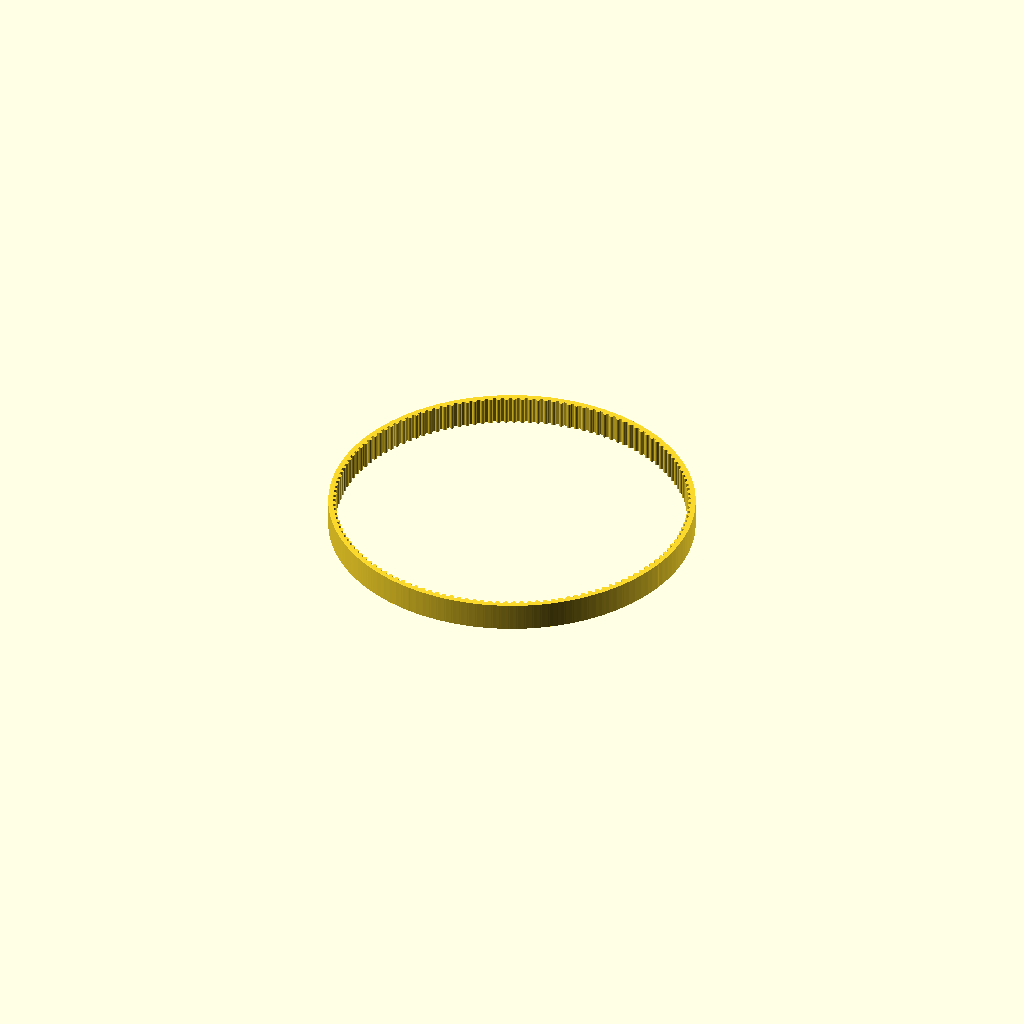
Cell 1: rendered with the file's own defaults.
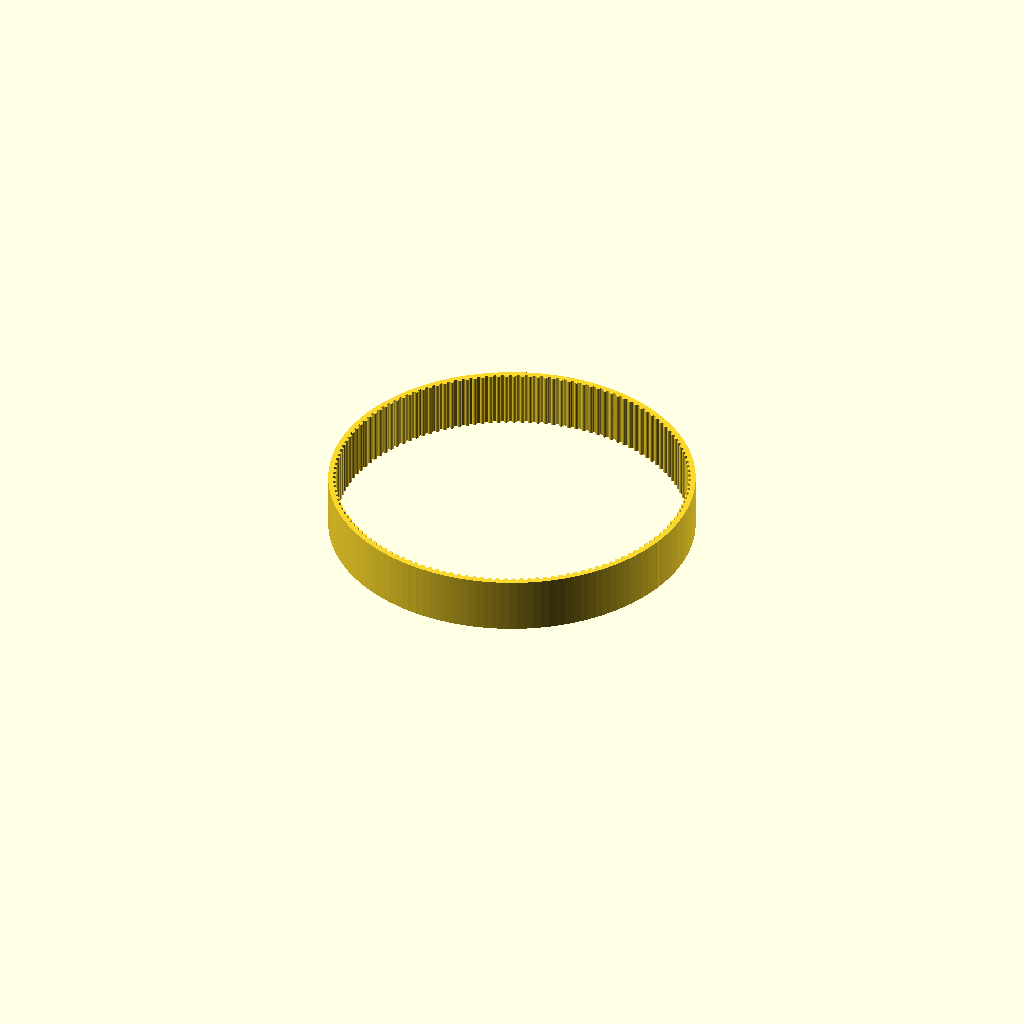
Cell 2: the same model with thickness = 14.
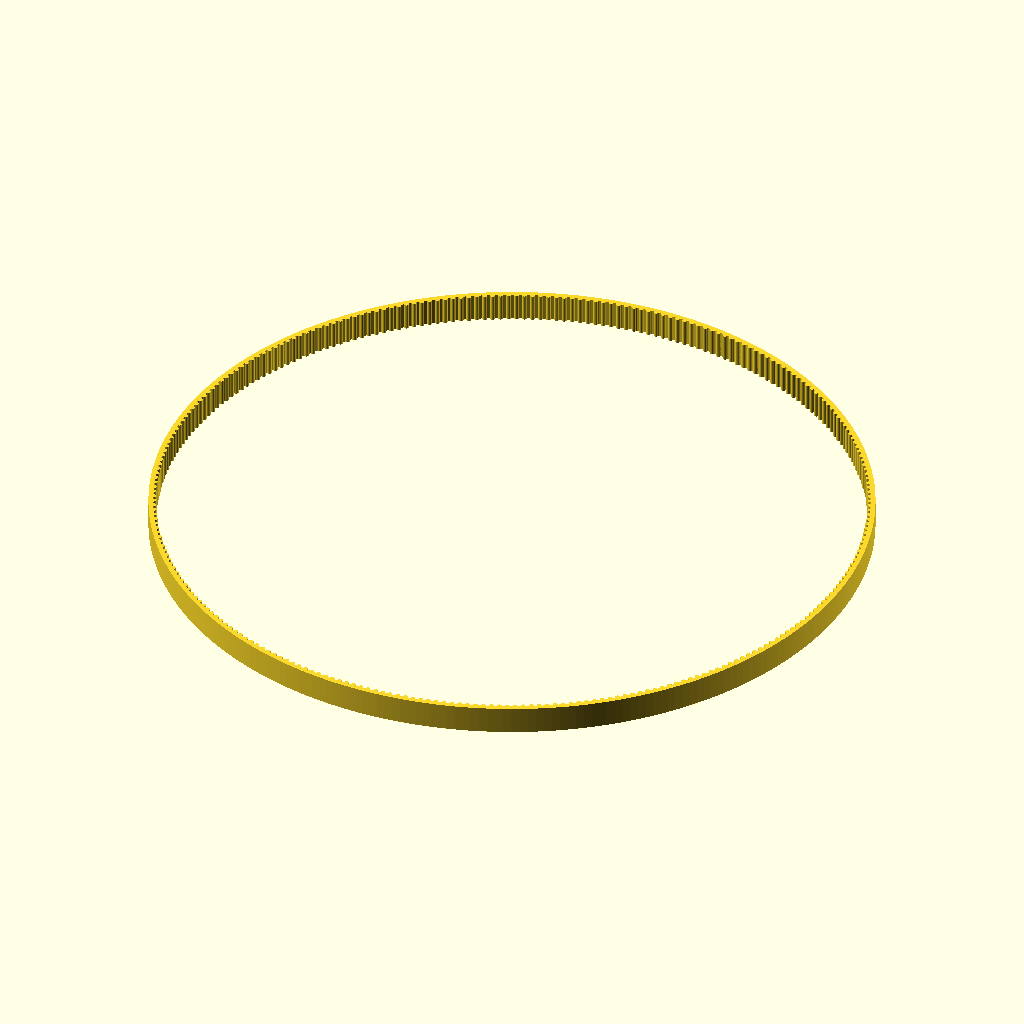
Cell 3 — teethAmount set to 282, the other parameters unchanged.
All cells are drawn from one camera (rotation 55°, 0°, 25°, orthographic, colour scheme Cornfield), so only the parameter changes between them.
Source of the model, inputs/thingiverse/files/thing-1975381/files/Custom-GT2-belt.scad:
$fn = 25 * 1;
PI = 3.14 * 1;

p = 2 * 1;
R1 = 0.15 * 1;
R2 = 1 * 1;
R3 = 0.555 * 1;
b = 0.4 * 1;
H = 1.38 * 1;
h = 0.75 * 1;
i = 1.2 * 1;
PLD = 0.254 * 1;

thickness = 7;
teethAmount = 141;

actualRadius = teethAmount * p / (2 * PI);

circularBelt(teethAmount);

module circularBelt(teethAmount)
{
    linear_extrude(height = thickness)
    {
        union()
        {
            for(j = [0:teethAmount - 1])
            {
                rotate([0, 0, j * 360 / teethAmount])
                {
                    translate([0, -i + PLD - actualRadius, 0])
                    {
                        tooth();
                    }
                }
            }
            difference()
            {
                circle(r = sqrt(pow((i - PLD + actualRadius), 2) + pow(p / 2, 2)), $fn = teethAmount);
                circle(r = - PLD + actualRadius, $fn = 2 * teethAmount);
            }
        }
    }
}

module belt()
{
    union()
    {
        for(i = [0:teethAmount - 1])
        {
            translate([i * p, 0, 0])
            {
                tooth();
            }
        }
    }
}

module tooth()
{
    union()
    {
        centerSquareX([p, i]);
        translate([0, i + h - R3, 0])
        {
            circle(r = R3);
        }
        translate([-b, i, 0])
        {
            partR2();
        }
        translate([-b + sqrt(pow(R2, 2) - pow(R1, 2)) + R1, i + R1, 0])
        {
            quarterR1();
        }
        mirror()
        {
            translate([-b, i, 0])
            {
                partR2();
            }
            translate([-b + sqrt(pow(R2, 2) - pow(R1, 2)) + R1, i + R1, 0])
            {
                quarterR1();
            }
        }
    }
}

module centerSquareX(dim)
{
    translate([-dim[0] / 2, 0, 0])
    {
        square(dim);
    }
}

module partR2()
{
    xa = -b;
    ya = 0;
    xb = 0;
    yb = h - R3;
    ra = R2;
    rb = R3;
    
    d = sqrt(pow((xb - xa), 2) + pow((yb - ya), 2));
    K = sqrt((d + ra + rb) * (-d + ra + rb) * (d - ra + rb) * (d + ra -rb)) / 4;
    
    x = (xb - xa) / 2 + (xb - xa) * (pow(ra, 2) - pow(rb, 2)) / pow(d, 2) / 2 + 2 * (yb - ya) * K / pow(d, 2);
    
    y = (yb + ya) / 2 + (yb - ya) * (pow(ra, 2) - pow(rb, 2)) / pow(d, 2) / 2 + 2 * (xb - xa) * K / pow(d, 2);
    
    intersection()
    {
        circle(r = R2);
        square([4 * R2, y]);
    }
}

module quarterR1()
{
    difference()
    {
        translate([-R1, -R1, 0])
        {
            square(R1);
        }
        circle(r = R1);
    }
}
Parameter table extracted from the source (name, type, default, range or options):
thickness: number, default 7
teethAmount: number, default 141
